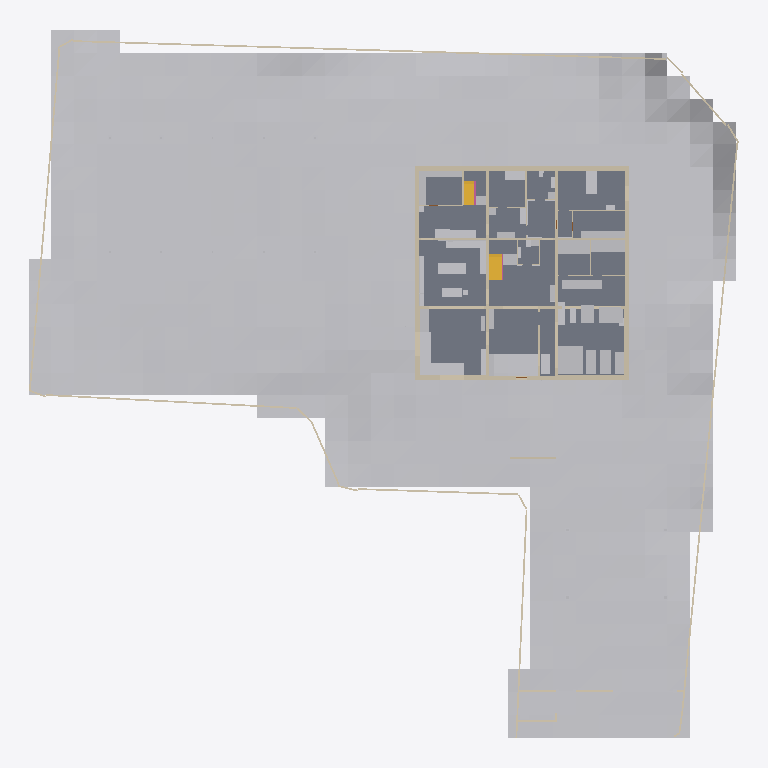
Plan cut of the same IFC building model at storey '1F' (level 1.50 m, cut at 2.90 m), seen from above with north up, elements coloured by IFC class: 56 other elements (light grey), 29 walls (beige), 4 slabs (grey), 2 stairs (yellow), 1 railing (pink). Cut surfaces are drawn darker.
Extent 62.3 m × 62.0 m × 9.3 m (x, y, z). Storeys (4): FDN at -0.35 m; 1F at 1.50 m; 2F at 4.90 m; RF at 8.30 m. Elements (570): 284 IfcLightFixture, 82 IfcWall, 76 IfcFurniture, 39 IfcDoor, 32 IfcBuildingElementProxy, 21 IfcSlab, 14 IfcWindow, 11 IfcShadingDevice, 5 IfcRailing, 3 IfcStair, 2 IfcSolarDevice, 1 IfcGeographicElement.

HEADER;
FILE_DESCRIPTION(('ViewDefinition [CoordinationView]'),'2;1');
FILE_NAME('','2026-11-25T07:28:29',(''),(''),'IfcOpenShell 0.9.0alpha0-8c614fa','IfcOpenShell 0.9.0alpha0-8c614fa','');
FILE_SCHEMA(('IFC4'));
ENDSEC;
DATA;
#1=IFCPROJECT('3BoKXaKQXBPeFhvaZtvW$m',$,'河沿要（仮称）新築計画','基本計画段階のモデル（v4.32）。実施設計の精度はない。単位 mm。',$,$,$,(#11,#16),#6);
#24=IFCSITE('2uK0Foybn2wemVs3p5wi2q',$,'敷地（八王子市大和田町7丁目）',$,$,#37,#103,'新敷地境界内（寄付地を除く）。標高 TP+109.0m が z=0',$,(35,40,3,828000),(139,20,25,692000),109000.0,$,$);
#28=IFCBUILDING('0qppG0H4D4PRV5ra$m8JRO',$,'河沿要（仮称）',$,$,#48,$,$,$,$,$,$);
#49=IFCBUILDINGSTOREY('3zkN67a9L8gho4G3_TBF$W',$,'FDN',$,$,#58,$,'基礎',$,-350.0);
#59=IFCBUILDINGSTOREY('0N0M1ibKnAdhuPPyKcdJ0E',$,'1F',$,$,#67,$,'1階',$,1500.0);
#68=IFCBUILDINGSTOREY('1bFgUpwQ5Fhx7loJN2PIiP',$,'2F',$,$,#76,$,'2階',$,4900.0);
#77=IFCBUILDINGSTOREY('0CFydnjrnFxvtgPAX7jDCy',$,'RF',$,$,#85,$,'屋上',$,8300.0);
#17123=IFCGEOGRAPHICELEMENT('0mQCGwbM5FrAn1$StqBrxf',$,'敷地内の地形（2m グリッド）',$,'地形',#17133,#17128,$,.TERRAIN.);
#11897=IFCSLAB('334IS1iKb5ygxAbu2IeAZp',$,'S1',$,'床',#11907,#11902,'S1',.FLOOR.);
#11816=IFCSLAB('3v$Z7oF0XEIvYJYj_hXxdm',$,'S1',$,'床',#11826,#11821,'S1',.FLOOR.);
#11870=IFCSLAB('1pfStgvFL3bg2rmwwvx8pP',$,'S1',$,'床',#11880,#11875,'S1',.FLOOR.);
#14233=IFCWALL('3eumJXoon59hbcL7vSCsxV',$,'塀 3',$,'塀',#14243,#14238,'塀',.SOLIDWALL.);
#3132=IFCWALL('0p69Yc9vf9bQ2qEM8gK0DR',$,'1F-X0--125～18375',$,'RC耐力壁',#3143,#3137,'wall',.SOLIDWALL.);
#20202=IFCBUILDINGELEMENTPROXY('25Zey3Fgv3Xw2p7P1i6nIi',$,'パワーラック＋デッドリフト台',$,'ジム機器',#20212,#20207,$,$);
#3641=IFCWALL('10jcZCjsL2af2JtN3O_ZBm',$,'1F-Y18250-125～18125',$,'RC耐力壁',#3651,#3646,'wall',.SOLIDWALL.);
#3308=IFCWALL('2n5t2f4$zC2BfgkGP$kpjE',$,'1F-X18250--125～18375',$,'RC耐力壁',#3318,#3313,'wall',.SOLIDWALL.);
#17348=IFCFURNITURE('1UkZnlwB14FOIX0Q1$040x',$,'LDK-C1','窓辺の造作収納 南（FL+700・奥行 1,000・オーク天板 t40・前面は引出し・奥は跳ね上げ蓋）','sill_storage',#17358,#17353,$,.NOTDEFINED.);
#3914=IFCWALL('1$fa1g4xX1b96V$Fw05IuN',$,'1F-Y6125-125～18125',$,'RC耐力壁',#3924,#3919,'wall',.SOLIDWALL.);
#3408=IFCWALL('2ROtKa66jCDRjEZeVBfHxO',$,'1F-Y0-125～18125',$,'RC耐力壁',#3418,#3413,'wall',.SOLIDWALL.);
#4132=IFCWALL('3qJZLz8KD68fjc8Jz0Za4q',$,'1F-Y12125-125～18125',$,'RC耐力壁',#4142,#4137,'wall',.SOLIDWALL.);
#18807=IFCFURNITURE('2qee8_efv7wBDVEmgrOzIT',$,'M1-A','空調機・全熱交換器（簡易ボリューム）','machine',#18817,#18812,$,.NOTDEFINED.);
#4816=IFCWALL('3sP3psNuXCNvdCYm4yJAad',$,'1F-X18435--245～18495',$,'外断熱',#4826,#4821,'insul',.NOTDEFINED.);
#4907=IFCWALL('1T7tVEIVzBXBvVuOQHg4uW',$,'1F-Y-185--125～18375',$,'外断熱',#4917,#4912,'insul',.NOTDEFINED.);
#18844=IFCFURNITURE('2c30tRZGr1vx5RqV1$KazY',$,'M2-A','浄水器・ネットワークラック・排煙機（簡易ボリューム）','machine',#18854,#18849,$,.NOTDEFINED.);
#20421=IFCBUILDINGELEMENTPROXY('2pjm$9A3jFq8RclYQBFBUO',$,'レッグプレス',$,'ジム機器',#20431,#20426,$,$);
#20452=IFCBUILDINGELEMENTPROXY('1eBnrHTkbFCftvxquNYFD9',$,'ケーブルクロスオーバー',$,'ジム機器',#20462,#20457,$,$);
#4479=IFCWALL('1p9pSRPbrDcR_HeAcYAm1b',$,'1F-X12125-125～18125',$,'RC耐力壁',#4489,#4484,'wall',.SOLIDWALL.);
#2576=IFCWALL('0n3ryl6a51GQADqjmu4SgG',$,'FDN-X6125-125～18125',$,'RC耐力壁',#2586,#2581,'wall',.SOLIDWALL.);
#17389=IFCFURNITURE('0dfkMNmhv5IhXuzre23Irk',$,'LDK-C2','窓辺の造作収納 西（同上・L 字でつながる）','sill_storage',#17399,#17394,$,.NOTDEFINED.);
#11145=IFCSTAIR('2qcd$UGEL6NQ2lBGlId4zW',$,'階段1',$,'階段',#11153,$,'階段1',.HALF_TURN_STAIR.);
#17571=IFCFURNITURE('1rSYgOTID2auerAzcOP$37',$,'K-I1','アイランドキッチン W2,400（IH 3口・一体成形シンク・ダウンドラフト換気、南＝LDK を向いて調理）','island',#17581,#17576,$,.NOTDEFINED.);
#18882=IFCFURNITURE('0LiiRe7aXBZOPhFyY1OIuO',$,'WA-S','棚・パイプ（突っ張りフレーム）','tall',#18892,#18887,$,.NOTDEFINED.);
#17643=IFCFURNITURE('36y69ym7b5BesWfs8LnpoW',$,'KB-C','背面カウンター（下部オープン棚・L 字の北辺）','kb_counter',#17653,#17648,$,.NOTDEFINED.);
#20266=IFCBUILDINGELEMENTPROXY('2KN1Of$ZbAU8j2PP3ZWQsp',$,'トレッドミル',$,'ジム機器',#20276,#20271,$,$);
#18938=IFCFURNITURE('3PXtN$ZgvDcgpVx6YQ4LkI',$,'A-B1','ベッド シングル 1000×2000','bed',#18948,#18943,$,.NOTDEFINED.);
#17853=IFCFURNITURE('0ga3fcTor3Yup8SClytcb6',$,'KS-W','西の目隠し収納（奥行 450・H1,550・引違い戸、上は突っ張りパネル）','ks_wall',#17863,#17858,$,.NOTDEFINED.);
#11379=IFCSTAIR('1A18mdeFv4CRAnP7lCMvGL',$,'階段2',$,'階段',#11387,$,'階段2',.HALF_TURN_STAIR.);
#20235=IFCBUILDINGELEMENTPROXY('1_m1rT7$1DSfBO6gTG53pA',$,'トレッドミル',$,'ジム機器',#20245,#20240,$,$);
#18693=IFCFURNITURE('2U3rPd3eDFw8MrRVMrSxrU',$,'C1-W','収納（天井まで・扉付き）西','tall',#18703,#18698,$,.NOTDEFINED.);
#20390=IFCBUILDINGELEMENTPROXY('1KfyLr9wDDW8x0yhQ$EIOd',$,'ラットプル・ロー',$,'ジム機器',#20400,#20395,$,$);
#18731=IFCFURNITURE('02WpC$Ip9CexwLDYrOEPp$',$,'C1-N','収納（天井まで・扉付き）北','tall',#18741,#18736,$,.NOTDEFINED.);
#5078=IFCWALL('1hN3$_GBbBvfHFMDTWpHvX',$,'1F-Y18435--125～18375',$,'外断熱',#5088,#5083,'insul',.NOTDEFINED.);
#18588=IFCFURNITURE('3ZasGYOKnEmhBjGyaMOKOC',$,'R-SK','作業カウンター＋スロップシンク','cabinet',#18598,#18593,$,.NOTDEFINED.);
#16017=IFCBUILDINGELEMENTPROXY('3seD5a6Af3nPjvKdxcVCVT',$,'ソーラーパーゴラ（架台）',$,'パーゴラ',#16027,#16022,$,$);
#4764=IFCWALL('2o$QpnKd5DoPZZ_35_Dxj0',$,'1F-X-185--245～18495',$,'外断熱',#4774,#4769,'insul',.NOTDEFINED.);
#20297=IFCBUILDINGELEMENTPROXY('1yk_ioQxTFxfDLMXY08C8W',$,'クロストレーナー',$,'ジム機器',#20307,#20302,$,$);
#11789=IFCSLAB('3hsdjW5BzFfBdDF8OucQiK',$,'shikidai',$,'床',#11799,#11794,'shikidai',.FLOOR.);
#17167=IFCFURNITURE('0iEr7q4j52hfKSkkMJjUuX',$,'L-T1','マテリア ダイニングテーブル OSB 177.5cm ロの字脚 ブラック(スチール) カラー:ステンレス','table_osb',#17177,#17172,$,.NOTDEFINED.);
#18499=IFCFURNITURE('0H4$D5eO11N9LG8r$egobr',$,'B1-U','ユニットバスの浴槽（エプロン一体）','tub',#18509,#18504,$,.NOTDEFINED.);
#20483=IFCBUILDINGELEMENTPROXY('31QGOEg4j50ActRHIPDpcw',$,'ストレッチマット',$,'ジム機器',#20493,#20488,$,$);
#12397=IFCBUILDINGELEMENTPROXY('3kXWU$ywP4eA8fQfug52k4',$,'ゴミ収集ボックス',$,'ゴミ収集ボックス',#12407,#12402,'ゴミ収集ボックス',$);
#17428=IFCFURNITURE('2uGT$8cQnFhAL5Yit8ipMN',$,'L-K2','リビング収納 南（天井まで・D825・開き戸 3 枚＋天袋・可動棚・人感 LED）','tall',#17438,#17433,$,.NOTDEFINED.);
#2400=IFCWALL('2v5WnzTyjCXfQEeWzCrwqC',$,'FDN-Y12125-125～18125',$,'RC耐力壁',#2410,#2405,'wall',.SOLIDWALL.);
#17675=IFCFURNITURE('2GapvReBH9nQWQAFAhrf21',$,'KB-C2','L 字の東カウンター（下部オープン棚・D600）','kb_counter',#17685,#17680,$,.NOTDEFINED.);
#18047=IFCFURNITURE('3ZNvSwFdj5DgPQTO6xq4yC',$,'H-S4','階段1 下の収納（H1,500・両開き戸・棚 1 段＋キャスター付きワゴン 2・人感 LED・内装不燃）','tall',#18057,#18052,$,.NOTDEFINED.);
#4304=IFCWALL('3q2sFLuVP4duM4h3CFVl3R',$,'1F-X6125-125～18125',$,'RC耐力壁',#4314,#4309,'wall',.SOLIDWALL.);
#20328=IFCBUILDINGELEMENTPROXY('1_2N6$rYL7yROLwPnzf1DR',$,'ダンベルラック',$,'ジム機器',#20338,#20333,$,$);
#18545=IFCFURNITURE('33Qq6kP3L6KPfgaAtJ9mSQ',$,'R-WD','ドラム式洗濯乾燥機 ×2（W640×D720×H1060 各）','washer2',#18555,#18550,$,.NOTDEFINED.);
#17264=IFCFURNITURE('3nWhwACq9F69DzEwuVLgrW',$,'L-S1','サイドボード（台輪）','cabinet',#17274,#17269,$,.NOTDEFINED.);
#17932=IFCFURNITURE('2jtrwLgmX85faBorBaOGK$',$,'G-B1','腰掛けベンチ（造作、座 H420＋クッション）','bench',#17942,#17937,$,.NOTDEFINED.);
#2224=IFCWALL('253112p8jEre6xjh$nO8L9',$,'FDN-Y6125-125～18125',$,'RC耐力壁',#2234,#2229,'wall',.SOLIDWALL.);
#17891=IFCFURNITURE('3oCDM9XnXA_ha21wuZCz_q',$,'G-S1','下足入れ（造作・天井まで・扉付き・電波遮断キーボックス内蔵）','tall',#17901,#17896,$,.NOTDEFINED.);
#8093=IFCWALL('00pbtfo$v1HfmIuH9o0kWG',$,'1F-Y10600-125～6000',$,'間仕切壁',#8103,#8098,'partition',.PARTITIONING.);
#18464=IFCFURNITURE('0f2pADap96txTrcghNnkSt',$,'W1-S','リネン収納（天井まで）','tall',#18474,#18469,$,.NOTDEFINED.);
#17971=IFCFURNITURE('0f8lqhnUvFjBvKJ6GKKSad',$,'H-S2','コート収納','tall',#17981,#17976,$,.NOTDEFINED.);
#18426=IFCFURNITURE('2LhshwnT1Aww5TSHGdxTmf',$,'W1-C','洗面カウンター（一体成形ボウル・浮かせ。鏡は突っ張り枠で天井まで）','counter_float',#18436,#18431,$,.NOTDEFINED.);
#12167=IFCWALL('3alycraOz65vYsdGg3K3P2',$,'目隠し壁',$,'外構壁',#12177,#12172,'目隠し壁',.SOLIDWALL.);
#16385=IFCBUILDINGELEMENTPROXY('3ZrV2eNwjEkQvoOiPjkghK',$,'ソーラーカーポート（架台）',$,'カーポート',#16395,#16390,$,$);
#18769=IFCFURNITURE('3Un_q45cP7Hv0YEtaOfvRr',$,'R-S1','階段2 下の収納（H2,350・両開き戸・チャイルドロック・スチール可動棚・人感 LED・内装不燃）','tall',#18779,#18774,$,.NOTDEFINED.);
#20359=IFCBUILDINGELEMENTPROXY('18uLtXiPr8qB1Unqir4ZJp',$,'ベンチ',$,'ジム機器',#20369,#20364,$,$);
#18009=IFCFURNITURE('3X_ROoA1H8PRF7c98rxo6R',$,'H-S3','収納 東（天井まで・D450・引違い戸 2 枚（上吊り）・可動棚・台輪 H350 に足元灯ライン）','tall',#18019,#18014,$,.NOTDEFINED.);
#12338=IFCWALL('3d$mSxa1D4IR1CF6HDeouc',$,'ゴミ置き目隠し壁',$,'外構壁',#12348,#12343,'ゴミ置き目隠し壁',.SOLIDWALL.);
#12858=IFCWALL('047a8f9Q1DceKX979$F_ok',$,'塀 1',$,'塀',#12868,#12863,'塀',.SOLIDWALL.);
#12917=IFCWALL('0oVCz_ZTLCRv9cP_ER0$iq',$,'塀 2',$,'塀',#12927,#12922,'塀',.SOLIDWALL.);
#8978=IFCWALL('16tXTUkq91NQTZ5m1NOAEa',$,'1F-Y9500-14850～18125',$,'間仕切壁',#8988,#8983,'partition',.PARTITIONING.);
#14286=IFCWALL('1X_r5ST91E7wGk2SB$$oDS',$,'塀 4',$,'塀',#14296,#14291,'塀',.SOLIDWALL.);
#8818=IFCWALL('2Y30pd6sDCgRY9iK4ku7ST',$,'1F-Y3950-15100～18125',$,'間仕切壁',#8828,#8823,'partition',.PARTITIONING.);
#17466=IFCFURNITURE('37Happm1TD2RyjkYqUOCjC',$,'L-K3','リビング収納 東（天井まで・引違い戸 2 枚（上吊り）・可動棚・背面 130 は GD-1 の戸袋）','tall',#17476,#17471,$,.NOTDEFINED.);
#9390=IFCWALL('3J3b1BcmvFQxP0h$DUVZt0',$,'1F-X14650-12250～18125',$,'間仕切壁',#9400,#9395,'partition',.PARTITIONING.);
#14374=IFCBUILDINGELEMENTPROXY('1D0dY7pRzCiBinhTNxJEgh',$,'車両門扉',$,'門扉',#14384,#14379,'車両門扉',$);
#8495=IFCWALL('3Q2gNzsGz62O_Nkz2niufW',$,'1F-X8950-12250～18125',$,'間仕切壁',#8505,#8500,'partition',.PARTITIONING.);
#16441=IFCBUILDINGELEMENTPROXY('1SSn4TmRz4KBrvz8uDlCAs',$,'昇降ボラード 1',$,'昇降ボラード',#16451,#16446,$,$);
#16511=IFCBUILDINGELEMENTPROXY('3AOxIjHFT848tlZW2MmUJw',$,'昇降ボラード 3',$,'昇降ボラード',#16521,#16516,$,$);
#18319=IFCFURNITURE('1XEsDDz9r1bgnUV8sfCJtM',$,'PS-1','PS（パイプスペース）LGS＋耐水PB・点検扉 1 枚 FL+60〜2,700・2F トイレの排水・通気・2F への給水給湯','ps',#18329,#18324,$,.NOTDEFINED.);
#18356=IFCFURNITURE('39M_B6ZQv4zB8kejAHF7lt',$,'PS-2','PS（パイプスペース）LGS＋耐水PB・点検扉 1 枚 FL+60〜2,700・2F 脱衣の洗面・2F シャワーの排水','ps',#18366,#18361,$,.NOTDEFINED.);
#11730=IFCRAILING('0zcnxH7hDFyeNnMdnheHdk',$,'手すり壁',$,'手すり壁',#11740,#11735,'手すり壁',.GUARDRAIL.);
#17611=IFCFURNITURE('0b$3b5VWn2$vMeI0RVME2H',$,'KB-W','背面のふかし壁（ステンレス）','kb_wall',#17621,#17616,$,.NOTDEFINED.);
#18391=IFCFURNITURE('1x4i3MQIbD0hbE44xB2FTd',$,'PS-3','PS（パイプスペース）LGS＋耐水PB・点検扉 1 枚 FL+60〜2,700・2F トイレ（手洗い付）の排水・通気','ps',#18401,#18396,$,.NOTDEFINED.);
#2752=IFCWALL('0L8xv51Z18mxFWeKCNCltY',$,'FDN-X12125-125～18125',$,'RC耐力壁',#2762,#2757,'wall',.SOLIDWALL.);
#17304=IFCFURNITURE('0oOW2bf3fBth4Gw_5zOdWB',$,'L-K1','リビング収納（天井まで・開き戸＋天袋 FL+2,200〜・W825）','tall',#17314,#17309,$,.NOTDEFINED.);
#18978=IFCFURNITURE('2hiNWHFNnAHPGAmDbTlUMr',$,'A-C1','チェスト','cabinet',#18988,#18983,$,.NOTDEFINED.);
#18281=IFCFURNITURE('23Bm1kC0r2V95MoB8yh5Kj',$,'T2-H','手洗いカウンター（一体成形・浮かせ）','counter_float',#18291,#18286,$,.NOTDEFINED.);
#16477=IFCBUILDINGELEMENTPROXY('1SXG34Ckv989_u07hufXCS',$,'昇降ボラード 2',$,'昇降ボラード',#16487,#16482,$,$);
#8658=IFCWALL('3kIVjwcGL5y9MliickSiCY',$,'1F-Y15150-9000～12000',$,'間仕切壁',#8668,#8663,'partition',.PARTITIONING.);
#8717=IFCWALL('0L192EoS90JOHypNs2S7ON',$,'1F-X15050-125～3950',$,'間仕切壁',#8727,#8722,'partition',.PARTITIONING.);
#18169=IFCFURNITURE('2Cu2_AIdP0$AyBrn$X2nJo',$,'T1-W','タンク式便器（フチなし）','toilet',#18179,#18174,$,.NOTDEFINED.);
#18209=IFCFURNITURE('11AmGdQWTFzAk9H70iuZql',$,'T1-H','手洗いカウンター（一体成形・浮かせ）','counter_float',#18219,#18214,$,.NOTDEFINED.);
#12429=IFCBUILDINGELEMENTPROXY('1Iuj$Uhbj4FQZYExxlBhtX',$,'宅配ボックス',$,'宅配ボックス',#12439,#12434,'宅配ボックス',$);
#18623=IFCFURNITURE('3Bvd5z$l15t95ZrkEVz071',$,'R-DK','掃除ロボットのドック（1階、自動ゴミ収集・給排水直結）','dock',#18633,#18628,$,.NOTDEFINED.);
ENDSEC;
